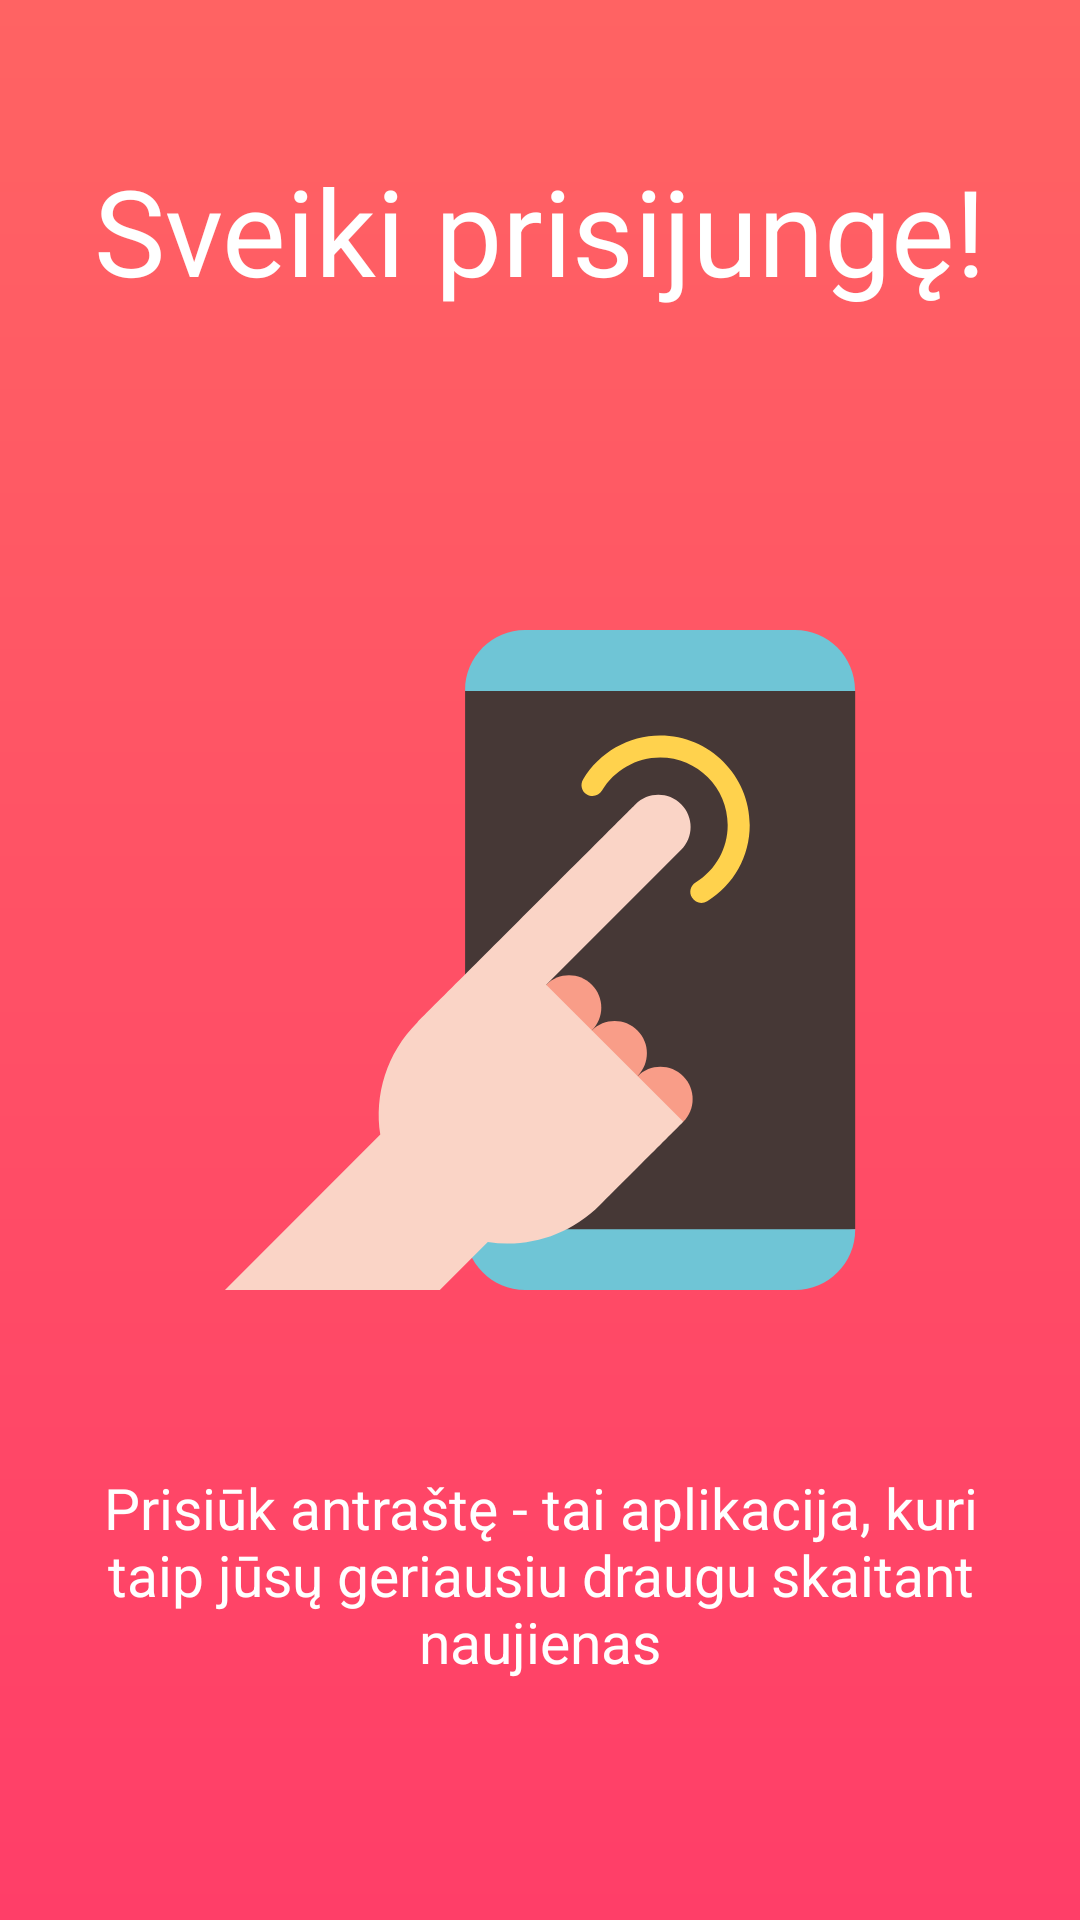

Reconstruct the res/layout file that produces this screen, plus the resources it refers to.
<!-- AndroidManifest.xml: application theme NoBarTheme -->
<!-- res/layout/app_intro.xml -->
<?xml version="1.0" encoding="utf-8"?>
<RelativeLayout xmlns:android="http://schemas.android.com/apk/res/android"
    android:orientation="vertical"
    android:layout_width="match_parent"
    android:background="@drawable/starting_gradient"
    android:layout_height="match_parent">

    <RelativeLayout
        android:layout_width="match_parent"
        android:layout_height="match_parent"
>

        <TextView
            android:layout_width="match_parent"
            android:layout_height="wrap_content"
            android:id="@+id/intro_title"
            android:text="Sveiki prisijungę!"
            android:gravity="center"
            android:layout_marginTop="50dp"
            android:layout_alignParentTop="true"
            android:textSize="40dp"
            android:textColor="#fff"
            />

        <ImageView
            android:layout_width="220dp"
            android:layout_height="400dp"
            android:id="@+id/intro_image"
            android:layout_centerHorizontal="true"
            android:layout_centerVertical="true"
            android:scaleType="fitCenter"

            android:src="@drawable/ic_appicon"/>





        <TextView
            android:layout_width="match_parent"
            android:layout_height="wrap_content"
            android:id="@+id/intro_description"
            android:text="Prisiūk antraštę - tai aplikacija, kuri taip jūsų geriausiu draugu skaitant naujienas"
            android:gravity="center"
            android:layout_alignParentBottom="true"
            android:paddingRight="30dp"
            android:paddingLeft="30dp"
            android:textSize="19dp"
            android:layout_marginBottom="80dp"
            android:textColor="#fff"

            />

    </RelativeLayout>

</RelativeLayout>
<!-- resources referenced by this layout -->
<resources>
  <!-- drawable ic_appicon (drawable) -->
  <vector android:height="24dp" android:viewportHeight="512.0"
      android:viewportWidth="512.0" android:width="24dp" xmlns:android="http://schemas.android.com/apk/res/android">
      <path android:fillColor="#463836" android:pathData="M500.5,464.7l-151.3,22.8l-151.3,-22.8c0,-28.7 0,-388.3 0,-417.5l151.3,-22.8L500.5,47.3V464.7z"/>
      <path android:fillColor="#6FC5D6" android:pathData="M500.5,47.3H197.9c0,-0.3 0,-0.5 0,-0.7C197.9,20.9 218.9,0 244.4,0h209.5c25.6,0 46.5,20.9 46.5,46.5V47.3z"/>
      <path android:fillColor="#6FC5D6" android:pathData="M500.5,465.5c0,25.6 -20.9,46.5 -46.5,46.5H244.4c-25.6,0 -46.5,-20.9 -46.5,-46.5c0,-0.2 0,-0.4 0,-0.7H500.5V465.5z"/>
      <path android:fillColor="#FFD24D" android:pathData="M381.2,211.7c-2.9,0 -5.7,-1.4 -7.3,-4.1c-2.5,-4 -1.2,-9.3 2.8,-11.7c15.6,-9.6 24.9,-26.3 24.9,-44.6c0,-28.9 -23.5,-52.4 -52.4,-52.4c-18.4,0 -35.7,9.9 -45.1,25.7c-2.4,4.1 -7.6,5.4 -11.7,3c-4.1,-2.4 -5.4,-7.6 -3,-11.7c12.5,-21 35.4,-34.1 59.8,-34.1c38.3,0 69.5,31.2 69.5,69.5c0,24.3 -12.3,46.4 -33,59.2C384.2,211.3 382.7,211.7 381.2,211.7z"/>
      <path android:fillColor="#F99D88" android:pathData="M367.1,381.5l-33.8,-1.6l-1.6,-33.8c9.8,-9.8 25.6,-9.8 35.4,0S376.8,371.7 367.1,381.5z"/>
      <path android:fillColor="#F99D88" android:pathData="M331.6,346.1l-33.8,-1.6l-1.6,-33.8c9.8,-9.8 25.6,-9.8 35.4,0C341.4,320.4 341.4,336.3 331.6,346.1z"/>
      <path android:fillColor="#F99D88" android:pathData="M296.2,310.6l-33.8,-1.6l-1.6,-33.8c9.8,-9.8 25.6,-9.8 35.4,0C306,285 306,300.9 296.2,310.6z"/>
      <path android:fillColor="#FAD4C6" android:pathData="M260.8,275.2l104.7,-104.7c9.8,-9.8 9.8,-25.6 0,-35.4s-25.6,-9.8 -35.4,0c0,0 -146.3,146.3 -169.3,169.3c-23.8,23.8 -33.5,56.2 -28.7,87L11.6,512h166.7l37.2,-37.2c30.9,4.8 63.2,-4.9 87,-28.7c26.5,-26.5 64.7,-64.7 64.7,-64.7L260.8,275.2z"/>
  </vector>
  <!-- drawable starting_gradient (drawable) -->
  <shape
      xmlns:android="http://schemas.android.com/apk/res/android"
      android:shape="rectangle"
      >
      <gradient
          android:startColor="#FF6363"
          android:endColor="#FF3E68"
  
          android:angle="270" />
  </shape>
  <style name="NoBarTheme" parent="Theme.AppCompat.Light.NoActionBar">
          
          <item name="colorPrimary">#ff4081</item>
          <item name="android:windowIsTranslucent">true</item>
          <item name="android:windowDisablePreview">true</item>
          <item name="colorPrimaryDark">#ff4081</item>
          <item name="colorAccent">#3498db</item>
      </style>
</resources>
